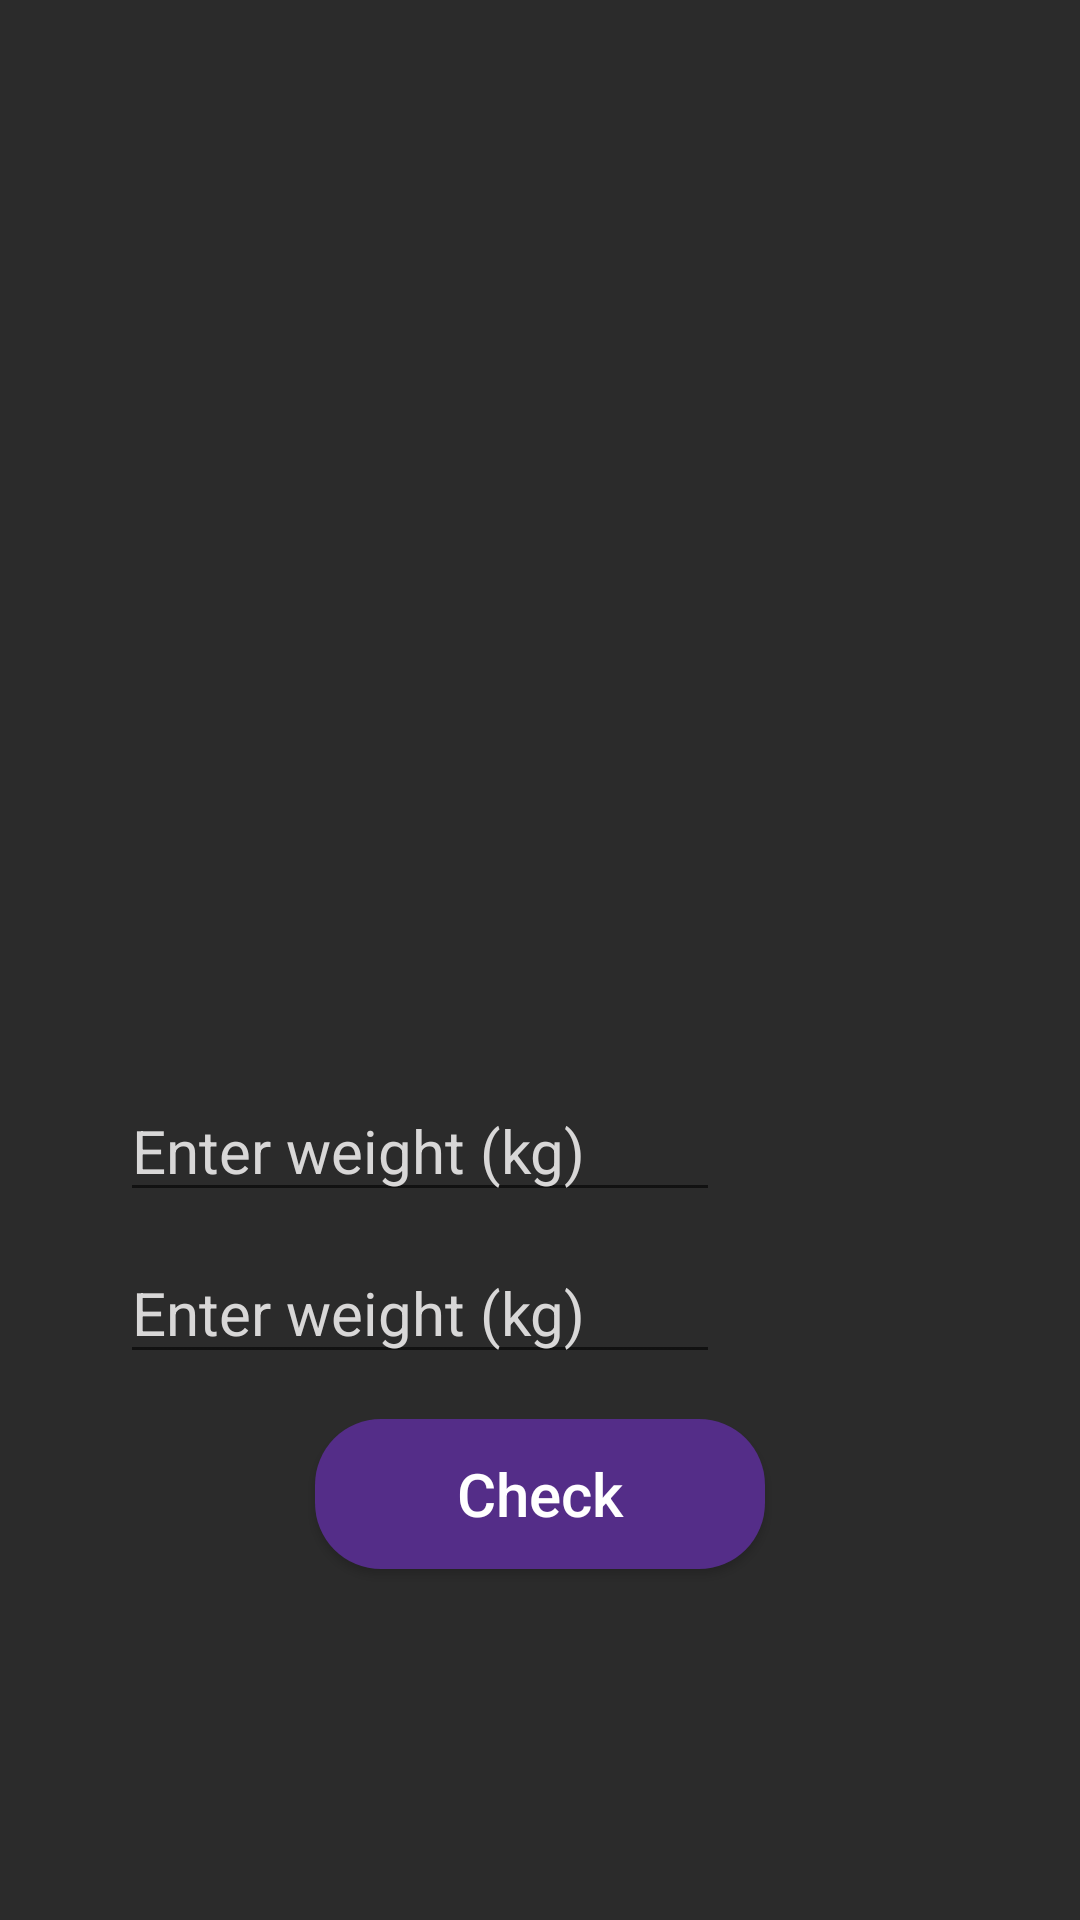

Reconstruct the res/layout file that produces this screen, plus the resources it refers to.
<!-- AndroidManifest.xml: application theme Theme.ShapeUp -->
<!-- res/layout/activity_bmi.xml -->
<?xml version="1.0" encoding="utf-8"?>
<androidx.constraintlayout.widget.ConstraintLayout xmlns:android="http://schemas.android.com/apk/res/android"
    xmlns:app="http://schemas.android.com/apk/res-auto"
    xmlns:tools="http://schemas.android.com/tools"
    android:layout_width="match_parent"
    android:layout_height="match_parent"
    android:background="#2b2b2b"
    tools:context=".Bmi">

    <ImageView
        android:id="@+id/imageView4"
        android:layout_width="300dp"
        android:layout_height="250dp"
        android:layout_marginTop="70dp"
        android:src="@drawable/bmi"
        app:layout_constraintEnd_toEndOf="parent"
        app:layout_constraintStart_toStartOf="parent"
        app:layout_constraintTop_toTopOf="parent" />

    <EditText
        android:id="@+id/weight_bmi"
        android:layout_width="200dp"
        android:layout_height="wrap_content"
        android:layout_marginTop="40dp"
        android:layout_marginStart="40dp"
        android:inputType="numberDecimal"
        android:hint="Enter weight (kg)"
        android:textColor="@color/offWhite"
        android:textColorHint="#D8D7D7"
        android:textSize="20sp"
        app:layout_constraintStart_toStartOf="parent"
        app:layout_constraintTop_toBottomOf="@+id/imageView4" />

    <EditText
        android:id="@+id/height_bmi"
        android:layout_width="200dp"
        android:layout_height="wrap_content"
        android:layout_marginTop="10dp"
        android:layout_marginStart="40dp"
        android:inputType="numberDecimal"
        android:hint="Enter weight (kg)"
        android:textColor="@color/offWhite"
        android:textColorHint="#D8D7D7"
        android:textSize="20sp"
        app:layout_constraintStart_toStartOf="parent"
        app:layout_constraintTop_toBottomOf="@id/weight_bmi"/>

    <Button
        android:id="@+id/check_bmi"
        android:layout_width="150dp"
        android:layout_height="50dp"
        android:layout_marginTop="15dp"
        android:text="Check"
        android:textAllCaps="false"
        android:textColor="@color/white"
        android:textSize="20sp"
        android:background="@drawable/login_butt"
        app:layout_constraintStart_toStartOf="parent"
        app:layout_constraintEnd_toEndOf="parent"
        app:layout_constraintTop_toBottomOf="@id/height_bmi"/>

    <TextView
        android:id="@+id/result_bmi"
        android:layout_width="wrap_content"
        android:layout_height="wrap_content"
        android:layout_marginTop="40dp"
        android:textSize="20sp"
        android:textColor="#F4B9B8"
        app:layout_constraintStart_toStartOf="parent"
        app:layout_constraintEnd_toEndOf="parent"
        app:layout_constraintTop_toBottomOf="@id/check_bmi"/>
</androidx.constraintlayout.widget.ConstraintLayout>
<!-- resources referenced by this layout -->
<resources>
  <color name="offWhite">#ebebeb</color>
  <color name="white">#FFFFFFFF</color>
  <!-- drawable login_butt (drawable) -->
  <?xml version="1.0" encoding="utf-8"?>
  <selector xmlns:android="http://schemas.android.com/apk/res/android">
      <item>
          <shape android:shape="rectangle">
              <corners android:radius="22dp"/>
              <solid android:color="#542D88"/>
          </shape>
      </item>
  </selector>
  <style name="Theme.ShapeUp" parent="Theme.AppCompat.DayNight.DarkActionBar">
          
          <item name="colorPrimary">@color/purple_500</item>
          <item name="colorPrimaryVariant">@color/purple_700</item>
          <item name="colorOnPrimary">@color/white</item>
          
          <item name="colorSecondary">@color/teal_200</item>
          <item name="colorSecondaryVariant">@color/teal_700</item>
          <item name="colorOnSecondary">@color/black</item>
          
          <item name="android:statusBarColor" tools:targetApi="l">?attr/colorPrimaryVariant</item>
          
      </style>
  <color name="purple_500">#FF6200EE</color>
  <color name="purple_700">#FF3700B3</color>
  <color name="teal_200">#FF03DAC5</color>
  <color name="teal_700">#FF018786</color>
  <color name="black">#FF000000</color>
</resources>
